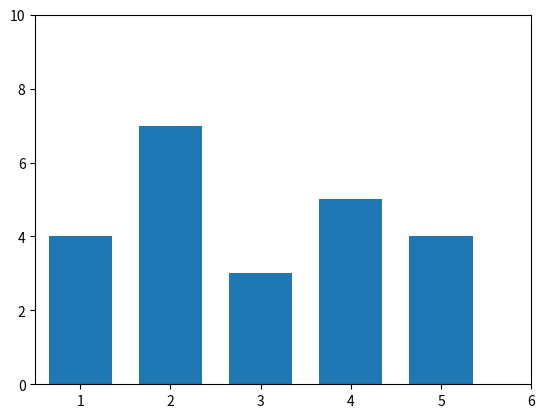

Generate this figure with matplotlib:
# -*- coding: utf-8 -*-
"""
Created on Sun Jun 13 17:29:39 2021

@author: User
"""

import matplotlib.pyplot as plt

datas = [1,2,1,3,3,2,1,3,2,1,2,4,2,5,2,4,2,5,5,4,4,5,4]
bins = [1,2,3,4,5,6]

plt.axis([0.5,6,0,10])
h = plt.hist(datas, bins,rwidth=0.7,align='left')
print("h[0]=",h[0])
print("h[1]=",h[1])

plt.show()


